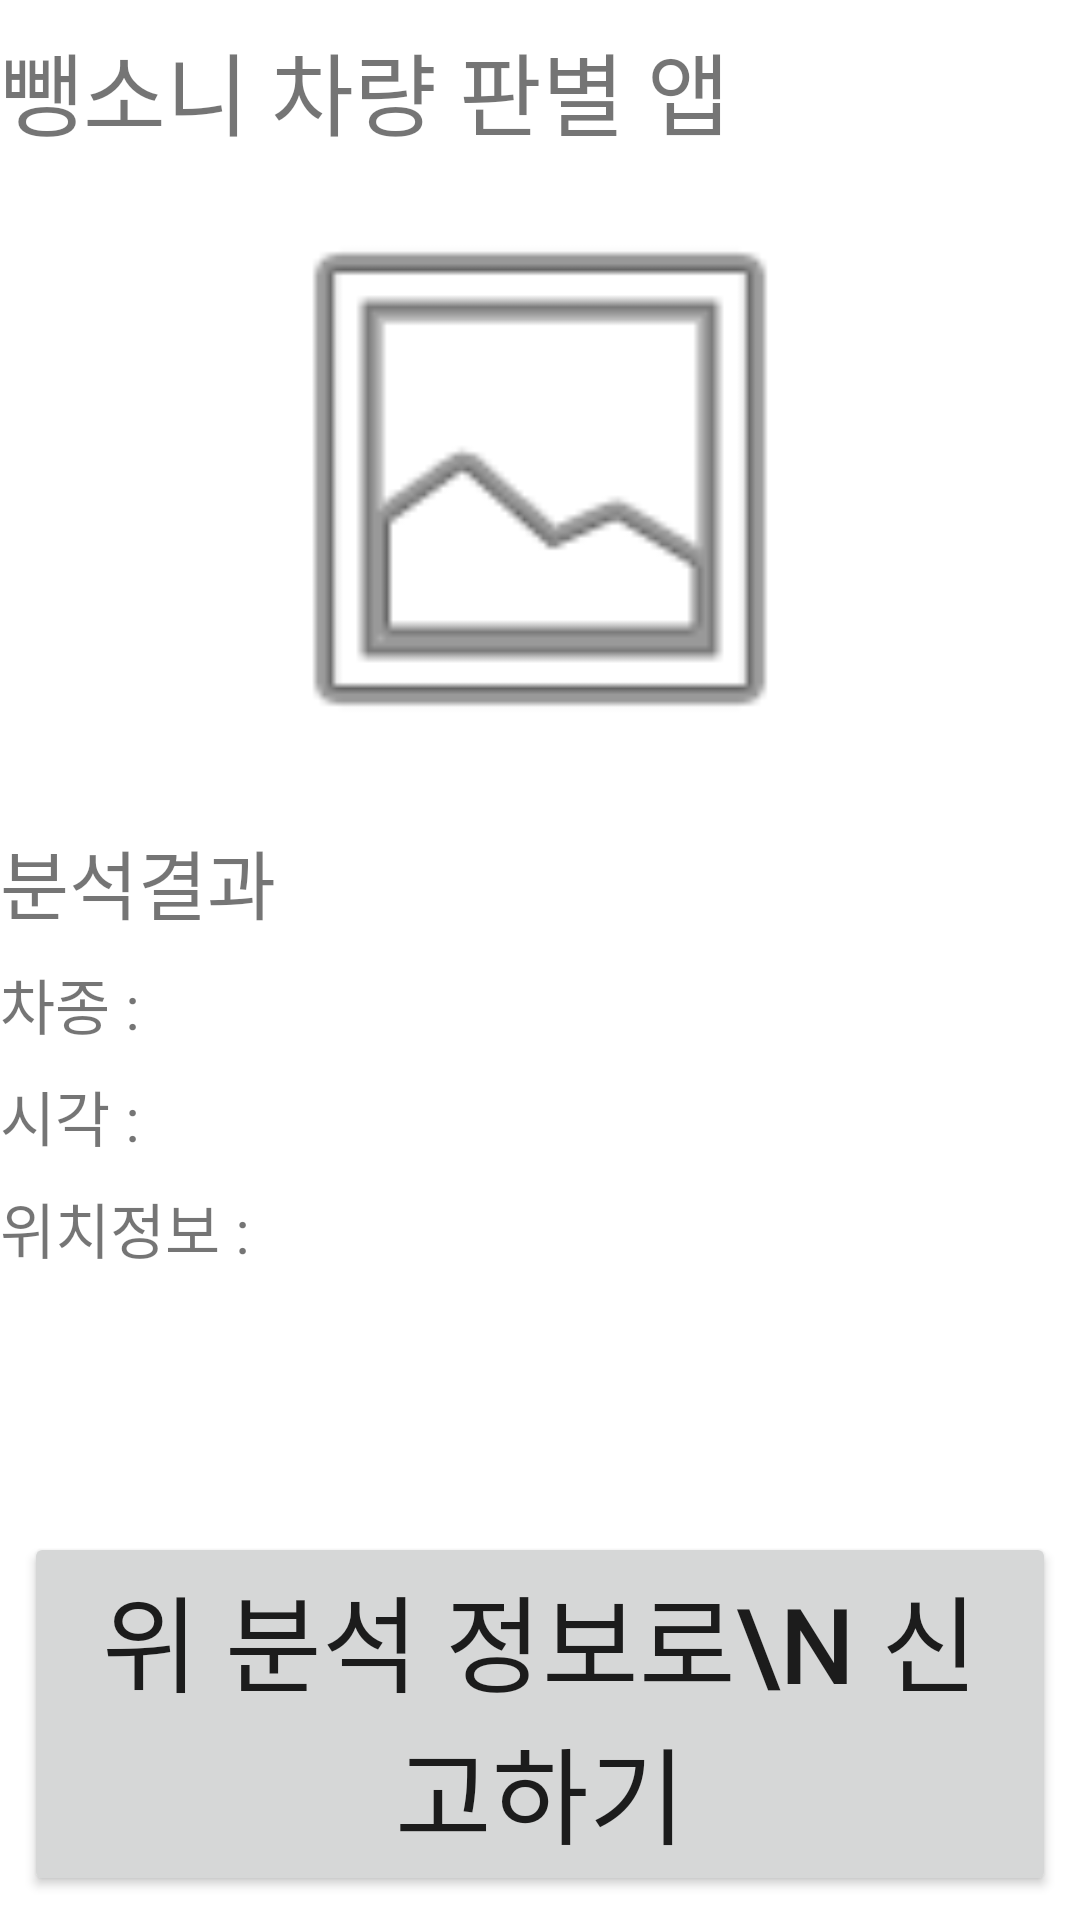

Here is an Android app screen rendered from its layout file. Give the layout XML and the strings, colors and styles it references.
<!-- AndroidManifest.xml: application theme Theme.Hit_run_car -->
<!-- res/layout/activity_report.xml -->
<?xml version="1.0" encoding="utf-8"?>
<androidx.constraintlayout.widget.ConstraintLayout xmlns:android="http://schemas.android.com/apk/res/android"
    xmlns:app="http://schemas.android.com/apk/res-auto"
    xmlns:tools="http://schemas.android.com/tools"
    android:layout_width="match_parent"
    android:layout_height="match_parent"
    tools:context=".reportActivity">

    <TextView
        android:id="@+id/title_text"
        android:layout_width="0dp"
        android:layout_height="wrap_content"
        android:layout_marginTop="8dp"
        android:layout_marginEnd="8dp"
        android:text="뺑소니 차량 판별 앱"
        android:textSize="30sp"
        app:layout_constraintEnd_toEndOf="parent"
        app:layout_constraintStart_toStartOf="parent"
        app:layout_constraintTop_toTopOf="parent"
        app:layout_constraintBottom_toTopOf="@id/imageView2"/>



    <ImageView
        android:id="@+id/imageView2"
        android:layout_width="0dp"
        android:layout_height="200dp"
        android:layout_marginTop="8dp"
        android:src="@android:drawable/ic_menu_gallery"
        app:layout_constraintEnd_toEndOf="parent"
        app:layout_constraintStart_toStartOf="parent"
        app:layout_constraintTop_toBottomOf="@id/title_text"
        app:layout_constraintBottom_toTopOf="@id/analysis_result_textView"/>

    <TextView
        android:id="@+id/analysis_result_textView"
        android:layout_width="match_parent"
        android:layout_height="wrap_content"
        android:layout_marginTop="16dp"
        android:text="분석결과"
        android:textSize="25sp"
        app:layout_constraintBottom_toTopOf="@id/car_type_textView"
        app:layout_constraintEnd_toEndOf="parent"
        app:layout_constraintStart_toStartOf="parent"
        app:layout_constraintTop_toBottomOf="@id/imageView2" />

    <TextView
        android:id="@+id/car_type_textView"
        android:layout_width="match_parent"
        android:layout_height="wrap_content"
        android:layout_marginTop="8dp"
        android:text="차종 : "
        android:textSize="20sp"
        app:layout_constraintEnd_toEndOf="parent"
        app:layout_constraintStart_toStartOf="parent"
        app:layout_constraintTop_toBottomOf="@id/analysis_result_textView"
        app:layout_constraintBottom_toTopOf="@id/car_time_textView"/>

    <TextView
        android:id="@+id/car_time_textView"
        android:layout_width="match_parent"
        android:layout_height="wrap_content"
        android:layout_marginTop="8dp"
        android:text="시각 : "
        android:textSize="20sp"
        app:layout_constraintEnd_toEndOf="parent"
        app:layout_constraintStart_toStartOf="parent"
        app:layout_constraintTop_toBottomOf="@id/car_type_textView"
        app:layout_constraintBottom_toTopOf="@id/car_location_textView"/>

    <TextView
        android:id="@+id/car_location_textView"
        android:layout_width="match_parent"
        android:layout_height="wrap_content"
        android:layout_marginTop="8dp"
        android:text="위치정보 : "
        android:textSize="20sp"
        app:layout_constraintEnd_toEndOf="parent"
        app:layout_constraintStart_toStartOf="parent"
        app:layout_constraintTop_toBottomOf="@id/car_time_textView" />

    <Button
        android:id="@+id/btn_report"
        android:layout_width="match_parent"
        android:layout_height="wrap_content"
        android:layout_marginBottom="8dp"
        android:layout_marginStart="8dp"
        android:layout_marginEnd="8dp"
        android:text="위 분석 정보로\n 신고하기"
        android:textSize="35sp"
        app:layout_constraintBottom_toBottomOf="parent"
        tools:layout_editor_absoluteX="8dp" />

</androidx.constraintlayout.widget.ConstraintLayout>
<!-- resources referenced by this layout -->
<resources>
  <style name="Theme.Hit_run_car" parent="Theme.MaterialComponents.DayNight.DarkActionBar">
          
          <item name="colorPrimary">@color/purple_500</item>
          <item name="colorPrimaryVariant">@color/purple_700</item>
          <item name="colorOnPrimary">@color/white</item>
          
          <item name="colorSecondary">@color/teal_200</item>
          <item name="colorSecondaryVariant">@color/teal_700</item>
          <item name="colorOnSecondary">@color/black</item>
          
          <item name="android:statusBarColor" tools:targetApi="l">?attr/colorPrimaryVariant</item>
          
      </style>
  <!-- not gathered from this repository: default colours our renderer supplied (Android Studio template values) -->
  <color name="purple_500">#FF6200EE</color>
  <color name="purple_700">#FF3700B3</color>
  <color name="teal_200">#FF03DAC5</color>
  <color name="teal_700">#FF018786</color>
  <color name="black">#FF000000</color>
  <color name="white">#FFFFFFFF</color>
</resources>
